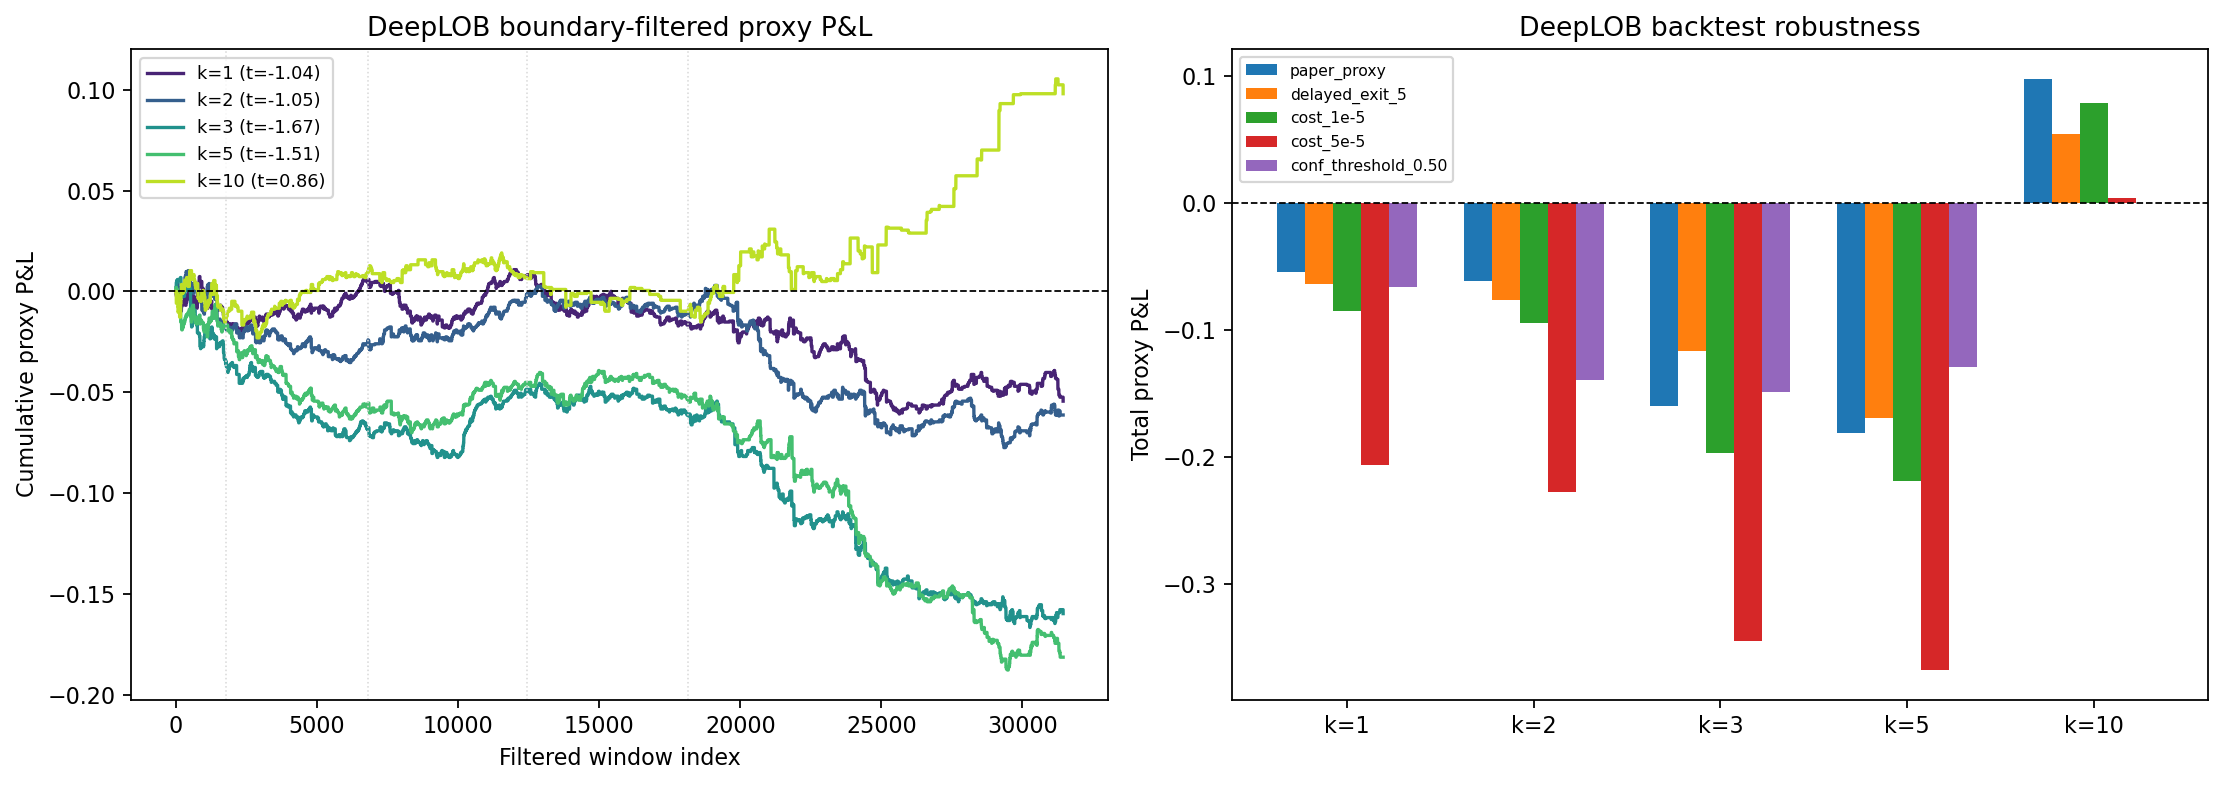

Data behind this chart, as committed beside it:
model, horizon, scenario, entry_slippage, exit_slippage, transaction_cost, confidence_threshold, segment_pnl_mean, total_pnl, t_statistic, n_trades, mean_trade_pnl
DeepLOB, 1, paper_proxy, 5, 0, 0.0, , -0.01089, -0.05445, -1.038, 1520, -3.582068571918889e-05
DeepLOB, 1, delayed_exit_5, 5, 5, 0.0, , -0.01275, -0.06373, -1.313, 1139, -5.595345472012621e-05
DeepLOB, 1, cost_1e-5, 5, 0, 1e-05, , -0.01697, -0.08485, -1.521, 1520, -5.582068395980107e-05
DeepLOB, 1, cost_5e-5, 5, 0, 5e-05, , -0.04129, -0.2064, -2.807, 1520, -0.0001358
DeepLOB, 1, conf_threshold_0.50, 5, 0, 0.0, 0.5, -0.01315, -0.06575, -1.022, 1386, -4.7435470645733895e-05
DeepLOB, 2, paper_proxy, 5, 0, 0.0, , -0.01227, -0.06133, -1.049, 1665, -3.6834184829895204e-05
DeepLOB, 2, delayed_exit_5, 5, 5, 0.0, , -0.0153, -0.07648, -1.143, 1223, -6.253699347900739e-05
DeepLOB, 2, cost_1e-5, 5, 0, 1e-05, , -0.01893, -0.09463, -1.465, 1665, -5.6834183581762136e-05
DeepLOB, 2, cost_5e-5, 5, 0, 5e-05, , -0.04557, -0.2278, -2.435, 1665, -0.0001368
DeepLOB, 2, conf_threshold_0.50, 5, 0, 0.0, 0.5, -0.02786, -0.1393, -1.288, 1385, -0.0001006
DeepLOB, 3, paper_proxy, 5, 0, 0.0, , -0.03197, -0.1599, -1.67, 1856, -8.613499009917523e-05
DeepLOB, 3, delayed_exit_5, 5, 5, 0.0, , -0.02335, -0.1167, -1.074, 1281, -9.112614937632647e-05
DeepLOB, 3, cost_1e-5, 5, 0, 1e-05, , -0.0394, -0.197, -1.912, 1856, -0.0001061
DeepLOB, 3, cost_5e-5, 5, 0, 5e-05, , -0.06909, -0.3455, -2.543, 1856, -0.0001861
DeepLOB, 3, conf_threshold_0.50, 5, 0, 0.0, 0.5, -0.02982, -0.1491, -1.523, 1658, -8.992838198083158e-05
DeepLOB, 5, paper_proxy, 5, 0, 0.0, , -0.0363, -0.1815, -1.508, 1866, -9.725550299416528e-05
DeepLOB, 5, delayed_exit_5, 5, 5, 0.0, , -0.03384, -0.1692, -2.007, 1296, -0.0001306
DeepLOB, 5, cost_1e-5, 5, 0, 1e-05, , -0.04376, -0.2188, -1.693, 1866, -0.0001173
DeepLOB, 5, cost_5e-5, 5, 0, 5e-05, , -0.07362, -0.3681, -2.212, 1866, -0.0001973
DeepLOB, 5, conf_threshold_0.50, 5, 0, 0.0, 0.5, -0.0258, -0.129, -1.381, 1634, -7.894334259056549e-05
DeepLOB, 10, paper_proxy, 5, 0, 0.0, , 0.01962, 0.09808, 0.8595, 939, 0.0001044
DeepLOB, 10, delayed_exit_5, 5, 5, 0.0, , 0.01089, 0.05444, 0.7546, 644, 8.453576831343752e-05
DeepLOB, 10, cost_1e-5, 5, 0, 1e-05, , 0.01586, 0.0793, 0.6951, 939, 8.444809303390849e-05
DeepLOB, 10, cost_5e-5, 5, 0, 5e-05, , 0.0008354, 0.004177, 0.03621, 939, 4.448105500023158e-06
DeepLOB, 10, conf_threshold_0.50, 5, 0, 0.0, 0.5, 0.0, 0.0, , 0, 0.0
